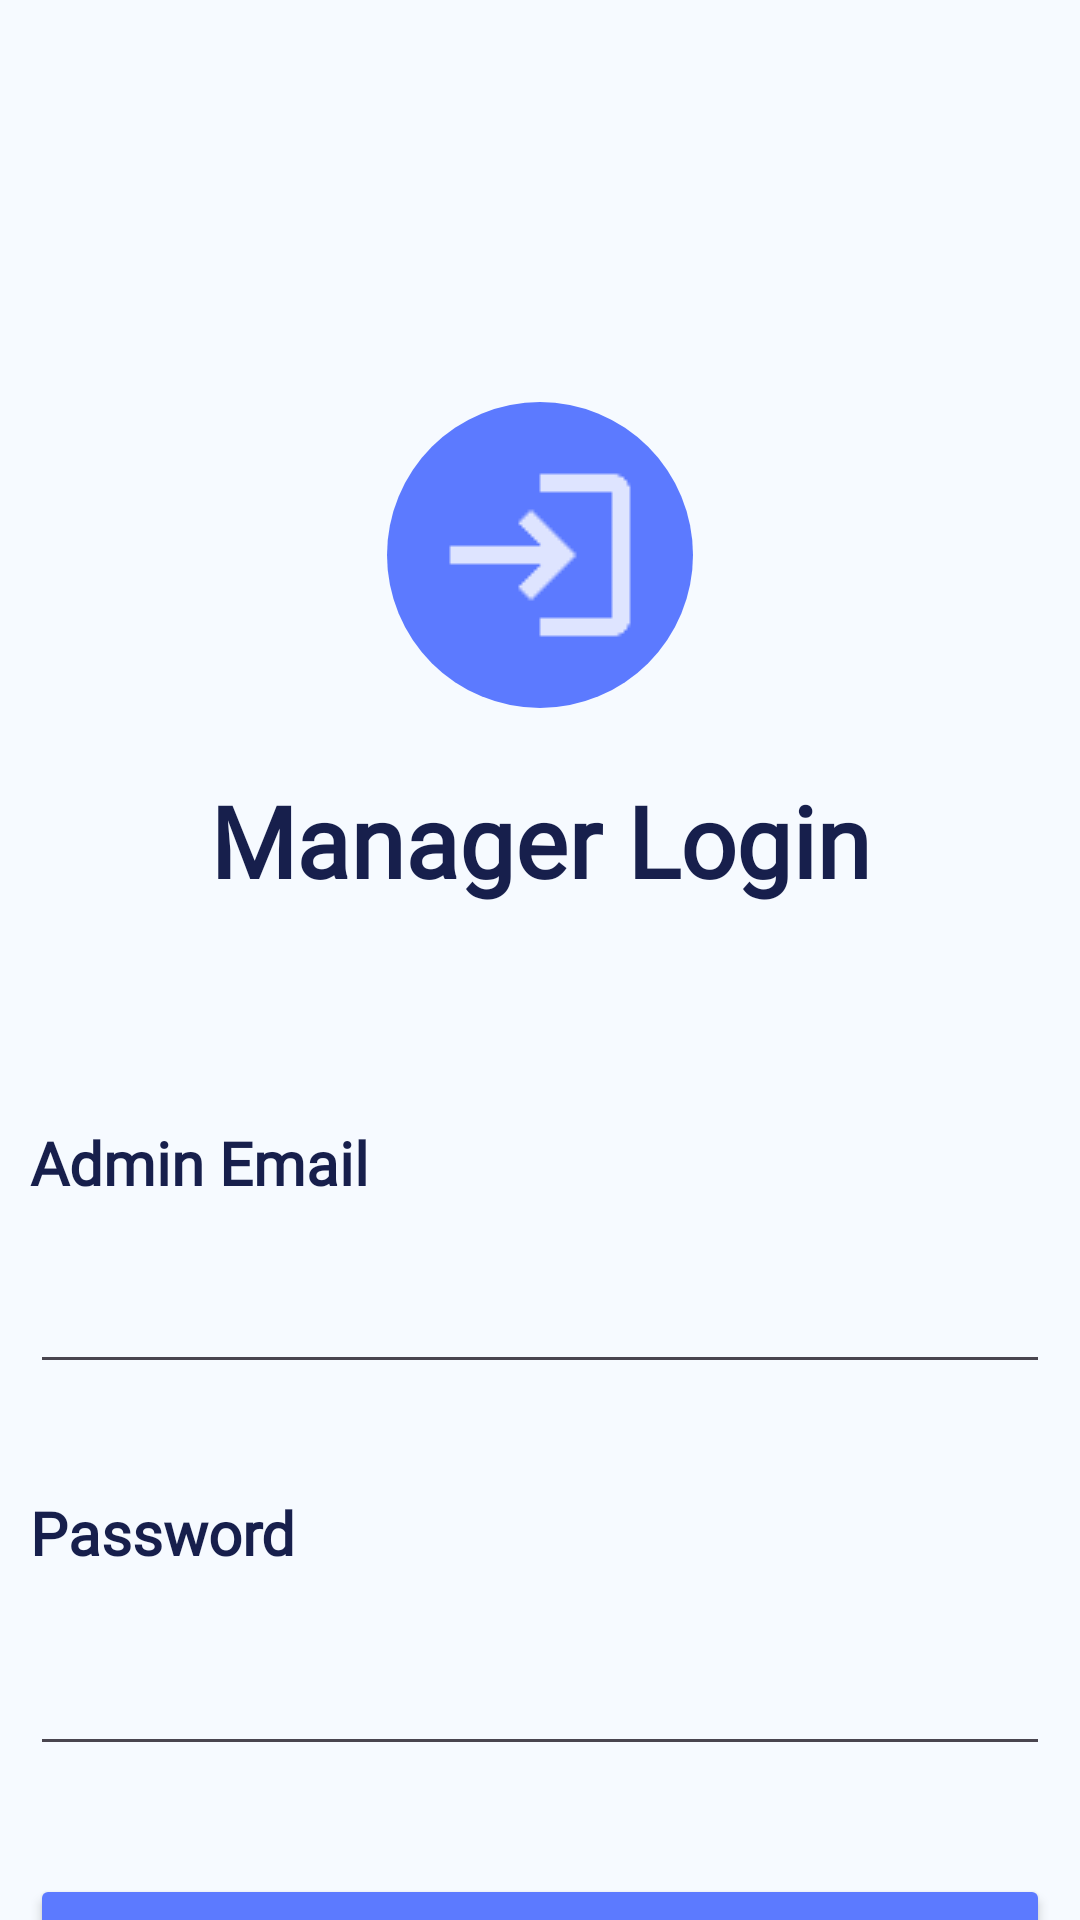

This screen was rendered from an Android layout file. Write that file and the resources it references.
<!-- AndroidManifest.xml: application theme AppTheme -->
<!-- res/layout/activity_manager_login.xml -->
<?xml version="1.0" encoding="utf-8"?>
<androidx.constraintlayout.widget.ConstraintLayout xmlns:android="http://schemas.android.com/apk/res/android"
    xmlns:app="http://schemas.android.com/apk/res-auto"
    xmlns:tools="http://schemas.android.com/tools"
    android:layout_width="match_parent"
    android:layout_height="match_parent"
    tools:context=".Views.Manager_login"
    android:background="@color/screen_background">

    <ImageView
        android:id="@+id/imageView2"
        android:layout_width="wrap_content"
        android:layout_height="wrap_content"
        android:layout_marginTop="168dp"
        android:background="@drawable/round_btn_background"
        android:padding="5dp"
        android:scaleType="centerInside"
        android:scaleX="3"
        android:scaleY="3"
        android:src="@drawable/ic_action_name"
        app:layout_constraintEnd_toEndOf="parent"
        app:layout_constraintHorizontal_bias="0.5"
        app:layout_constraintStart_toStartOf="parent"
        app:layout_constraintTop_toTopOf="parent" />

    <TextView
        android:id="@+id/textView4"
        android:layout_width="wrap_content"
        android:layout_height="wrap_content"
        android:layout_marginTop="56dp"
        android:fontFamily="@font/montserrat_semibold"
        android:text="@string/Manager_login_title"
        android:textColor="#171F4C"
        android:textSize="33sp"
        android:textStyle="bold"
        app:layout_constraintEnd_toEndOf="parent"
        app:layout_constraintHorizontal_bias="0.5"
        app:layout_constraintStart_toStartOf="parent"
        app:layout_constraintTop_toBottomOf="@+id/imageView2" />

    <RelativeLayout
        android:id="@+id/relativeLayout"
        android:layout_width="match_parent"
        android:layout_height="wrap_content"
        android:layout_marginTop="32dp"
        app:layout_constraintTop_toBottomOf="@+id/textView4"
        tools:layout_editor_absoluteX="0dp">

        <TextView
            android:id="@+id/textView5"
            android:layout_width="wrap_content"
            android:layout_height="wrap_content"
            android:layout_marginTop="40dp"
            android:layout_alignStart="@id/editTextEmailAddress"
            android:fontFamily="@font/montserrat_medium"
            android:text="@string/Manager_email"
            android:textColor="#171F4C"
            android:textSize="20sp"
            android:textStyle="bold" />

        <EditText

            android:id="@+id/editTextEmailAddress"
            android:layout_width="340dp"
            android:layout_height="wrap_content"
            android:layout_below="@+id/textView5"
            android:layout_centerHorizontal="true"
            android:layout_marginTop="11dp"
            android:ems="10"
            android:fontFamily="@font/montserrat"
            android:inputType="textEmailAddress"
            android:textSize="24sp"  />

        <TextView
            android:id="@+id/textView6"
            android:layout_width="wrap_content"
            android:layout_height="wrap_content"
            android:layout_below="@id/editTextEmailAddress"
            android:layout_alignStart="@id/editTextPassword"
            android:layout_marginTop="36dp"
            android:fontFamily="@font/montserrat_medium"
            android:text="@string/Manager_password"
            android:textColor="#171F4C"
            android:textSize="20sp"
            android:textStyle="bold" />

        <EditText
            android:id="@+id/editTextPassword"
            android:layout_width="340dp"
            android:layout_height="wrap_content"
            android:layout_below="@id/textView6"
            android:layout_centerHorizontal="true"
            android:layout_marginTop="15dp"
            android:ems="10"
            android:fontFamily="@font/montserrat"
            android:inputType="textPassword"
            android:textSize="24sp"  />
    </RelativeLayout>



    <Button
        android:id="@+id/Manager_login"
        android:layout_width="340dp"
        android:layout_height="wrap_content"
        android:layout_marginTop="36dp"
        android:backgroundTint="@color/blue_primary"
        android:fontFamily="@font/montserrat_medium"
        android:paddingTop="15dp"
        android:paddingBottom="15dp"
        android:text="@string/Login_btn"
        android:textSize="24sp"
        app:cornerRadius="10dp"
        app:layout_constraintEnd_toEndOf="parent"
        app:layout_constraintHorizontal_bias="0.5"
        app:layout_constraintStart_toStartOf="parent"
        app:layout_constraintTop_toBottomOf="@+id/relativeLayout"/>
</androidx.constraintlayout.widget.ConstraintLayout>
<!-- resources referenced by this layout -->
<resources>
  <color name="blue_primary">#5C7AFF</color>
  <color name="screen_background">#F6FAFF</color>
  <!-- drawable ic_action_name: png bitmap (drawable-hdpi, 319 bytes) -->
  <!-- drawable round_btn_background (drawable) -->
  <?xml version="1.0" encoding="utf-8"?>
  <shape xmlns:android="http://schemas.android.com/apk/res/android"
      android:shape="oval">
      <solid android:color="@color/blue_primary" />
  </shape>
  <string name="Login_btn">Login</string>
  <string name="Manager_email">Admin Email</string>
  <string name="Manager_login_title">Manager Login</string>
  <string name="Manager_password">Password</string>
  <style name="AppTheme" parent="Base.Theme.App_main">
          
          
          <item name="android:statusBarColor">@color/blue_primary</item>
      </style>
  <style name="Base.Theme.App_main" parent="Theme.Material3.Light.NoActionBar">
          
          
      </style>
</resources>
